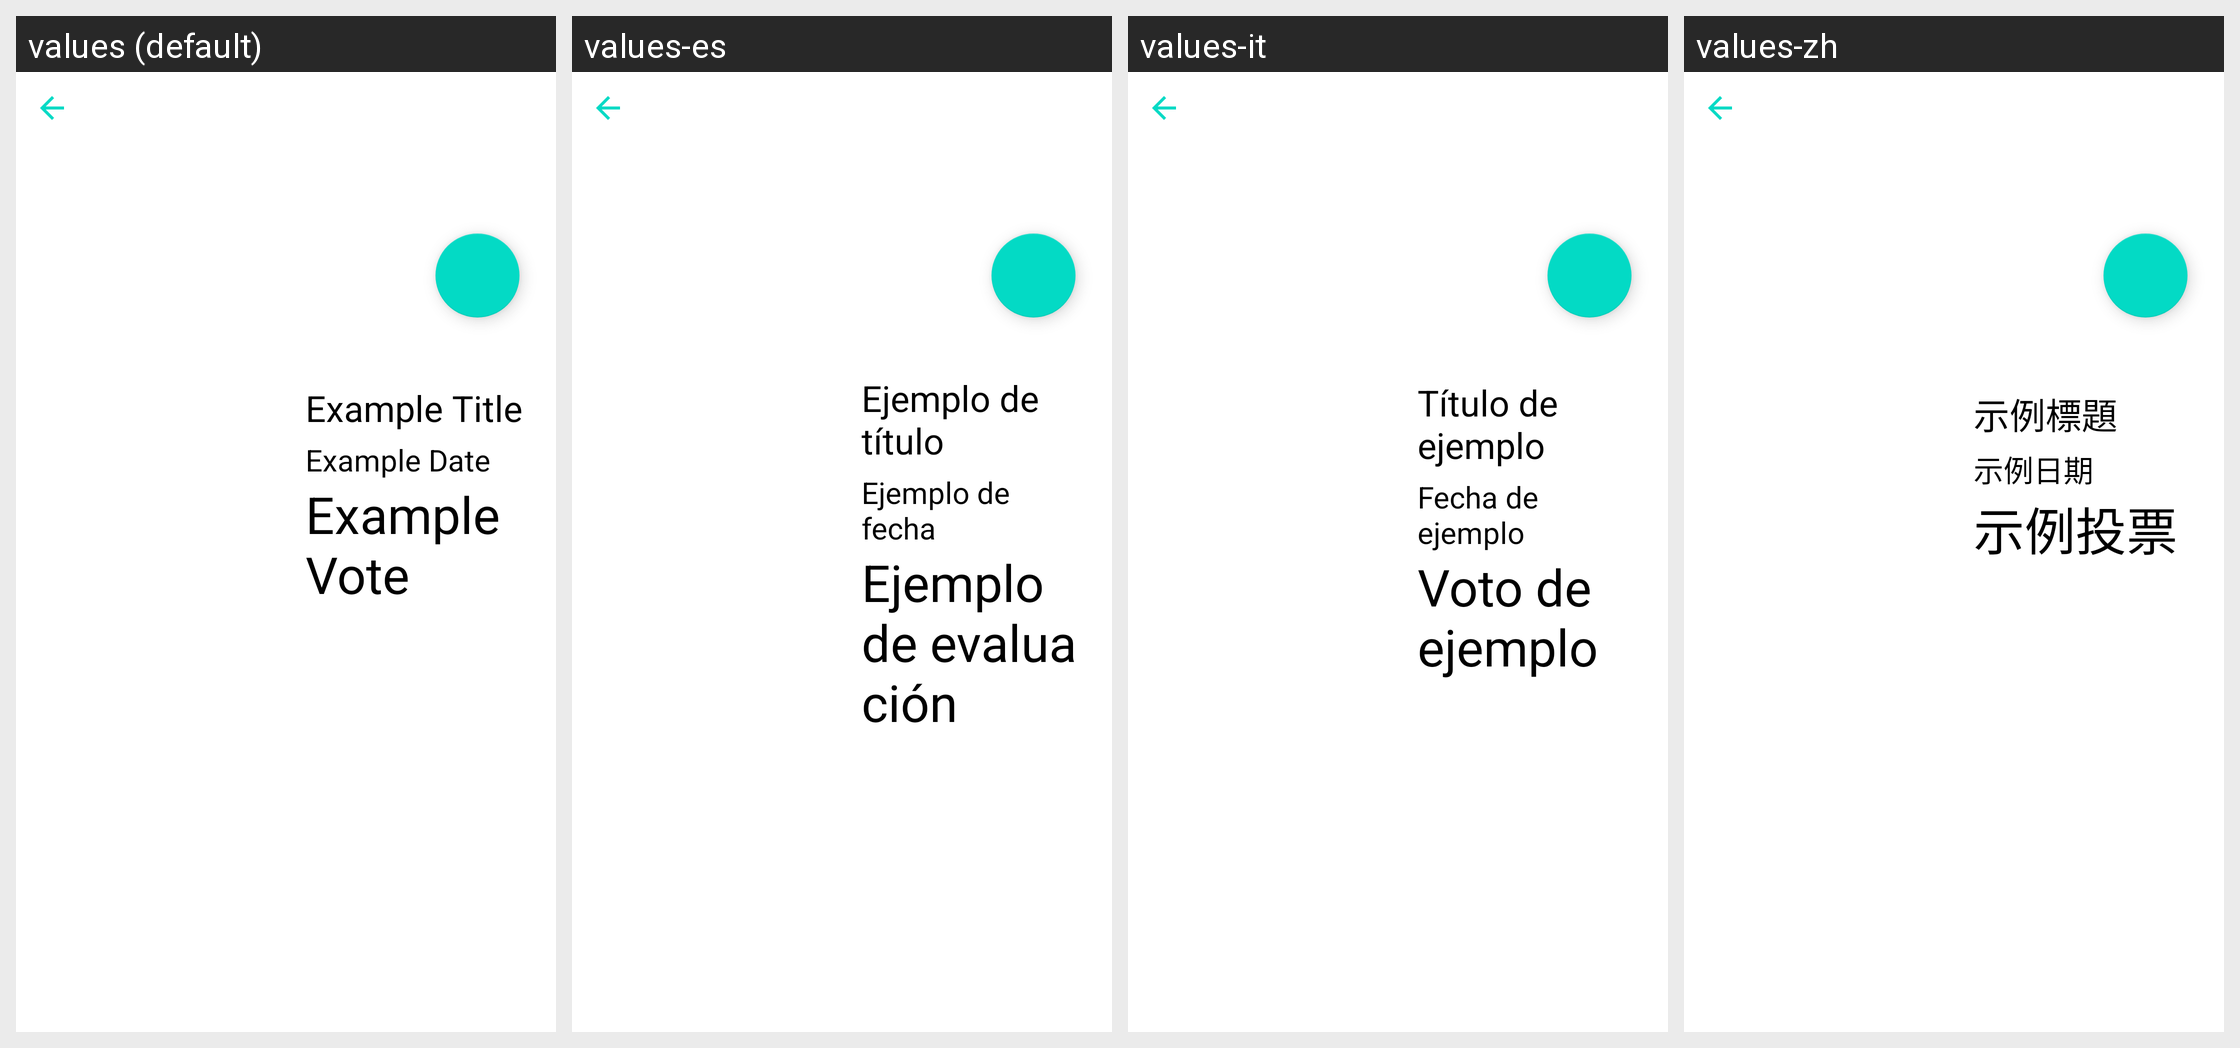

Locale-by-locale string values for the Android screen shown in this grid:
Android screen res/layout/fragment_details.xml rendered under 4 locales, left to right: values (default), values-es, values-it, values-zh. Device: Nexus 5 (rendered at 1080×1920; each locale shown at half size, 540×960, under a caption strip naming it); theme Theme.MovieApplication.Main.
Other locales in the repository, not shown: values-de, values-fr, values-ru, values-uk.
Strings drawn on this screen, with the default value and each locale's value (text and hints the layout hard-codes, and strings that could not be matched under every locale, appear in the picture but are not listed):

example_title
  values: Example Title
  values-es: Ejemplo de título
  values-it: Título de ejemplo
  values-zh: 示例標題

example_date
  values: Example Date
  values-es: Ejemplo de fecha
  values-it: Fecha de ejemplo
  values-zh: 示例日期

example_vote
  values: Example Vote
  values-es: Ejemplo de evaluación
  values-it: Voto de ejemplo
  values-zh: 示例投票
